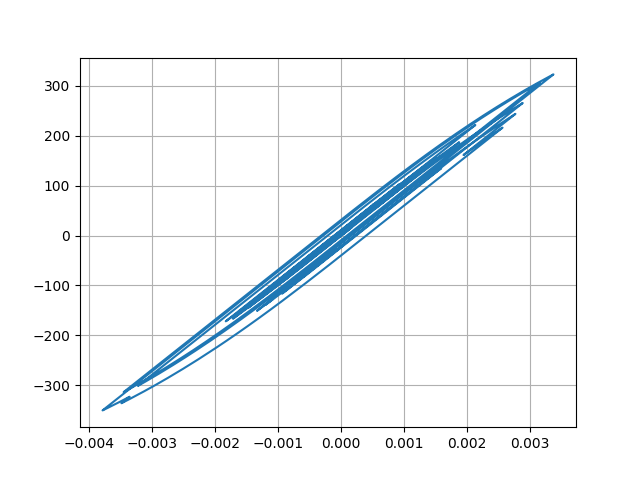

The table this chart was drawn from, first rows:
Desplacment, Force
0.0, 0.0
-1.5265280208811384e-06, -0.1527
-5.566403905938278e-06, -0.5566
-1.1218287850973792e-05, -1.122
-1.7808806016584093e-05, -1.781
-2.4750750665628533e-05, -2.475
-3.150937577936927e-05, -3.151
-3.76898024952391e-05, -3.769
-4.294782915192542e-05, -4.295
-4.7148188069198015e-05, -4.715
-5.041920324471026e-05, -5.042
-5.2987859084233905e-05, -5.299
-5.502487053236477e-05, -5.502
-5.6699367956267574e-05, -5.67
-5.837024545289004e-05, -5.837
-6.031149250474556e-05, -6.031
-6.260626807084615e-05, -6.26
-6.522219189517646e-05, -6.522
-6.810324517673291e-05, -6.81
-7.10757772195873e-05, -7.107
-7.355460606239837e-05, -7.355
-7.496067230909831e-05, -7.496
-7.483665458024018e-05, -7.483
-7.287486901958675e-05, -7.287
-6.877655246412545e-05, -6.877
-6.251649761261777e-05, -6.251
-5.475623563154965e-05, -5.475
-4.6328983995643824e-05, -4.632
-3.81824422720079e-05, -3.818
-3.097277399799783e-05, -3.097
-2.4772161749906454e-05, -2.477
-1.9393796077056704e-05, -1.939
-1.4741432518448155e-05, -1.474
-1.0644203699211038e-05, -1.064
-6.651192723719676e-06, -0.6647
-2.2325358651861713e-06, -0.2228
3.4588431833074453e-06, 0.3463
1.1081401871429905e-05, 1.109
2.0873501372455154e-05, 2.088
3.2693976790446827e-05, 3.27
4.585868493796422e-05, 4.586
5.9581474157308974e-05, 5.958
7.31030514699199e-05, 7.31
8.563946287532884e-05, 8.564
9.568249203520809e-05, 9.568
0.000102, 10.2
0.0001038, 10.38
0.0001015, 10.15
9.688248296442285e-05, 9.688
9.22794808803304e-05, 9.227
8.946088636617706e-05, 8.945
8.943004995982807e-05, 8.942
9.210291467519509e-05, 9.209
9.689988959342511e-05, 9.689
0.0001035, 10.35
0.0001116, 11.16
0.0001205, 12.05
0.0001299, 12.99
0.0001394, 13.94
0.0001489, 14.88
... 2,941 more rows
